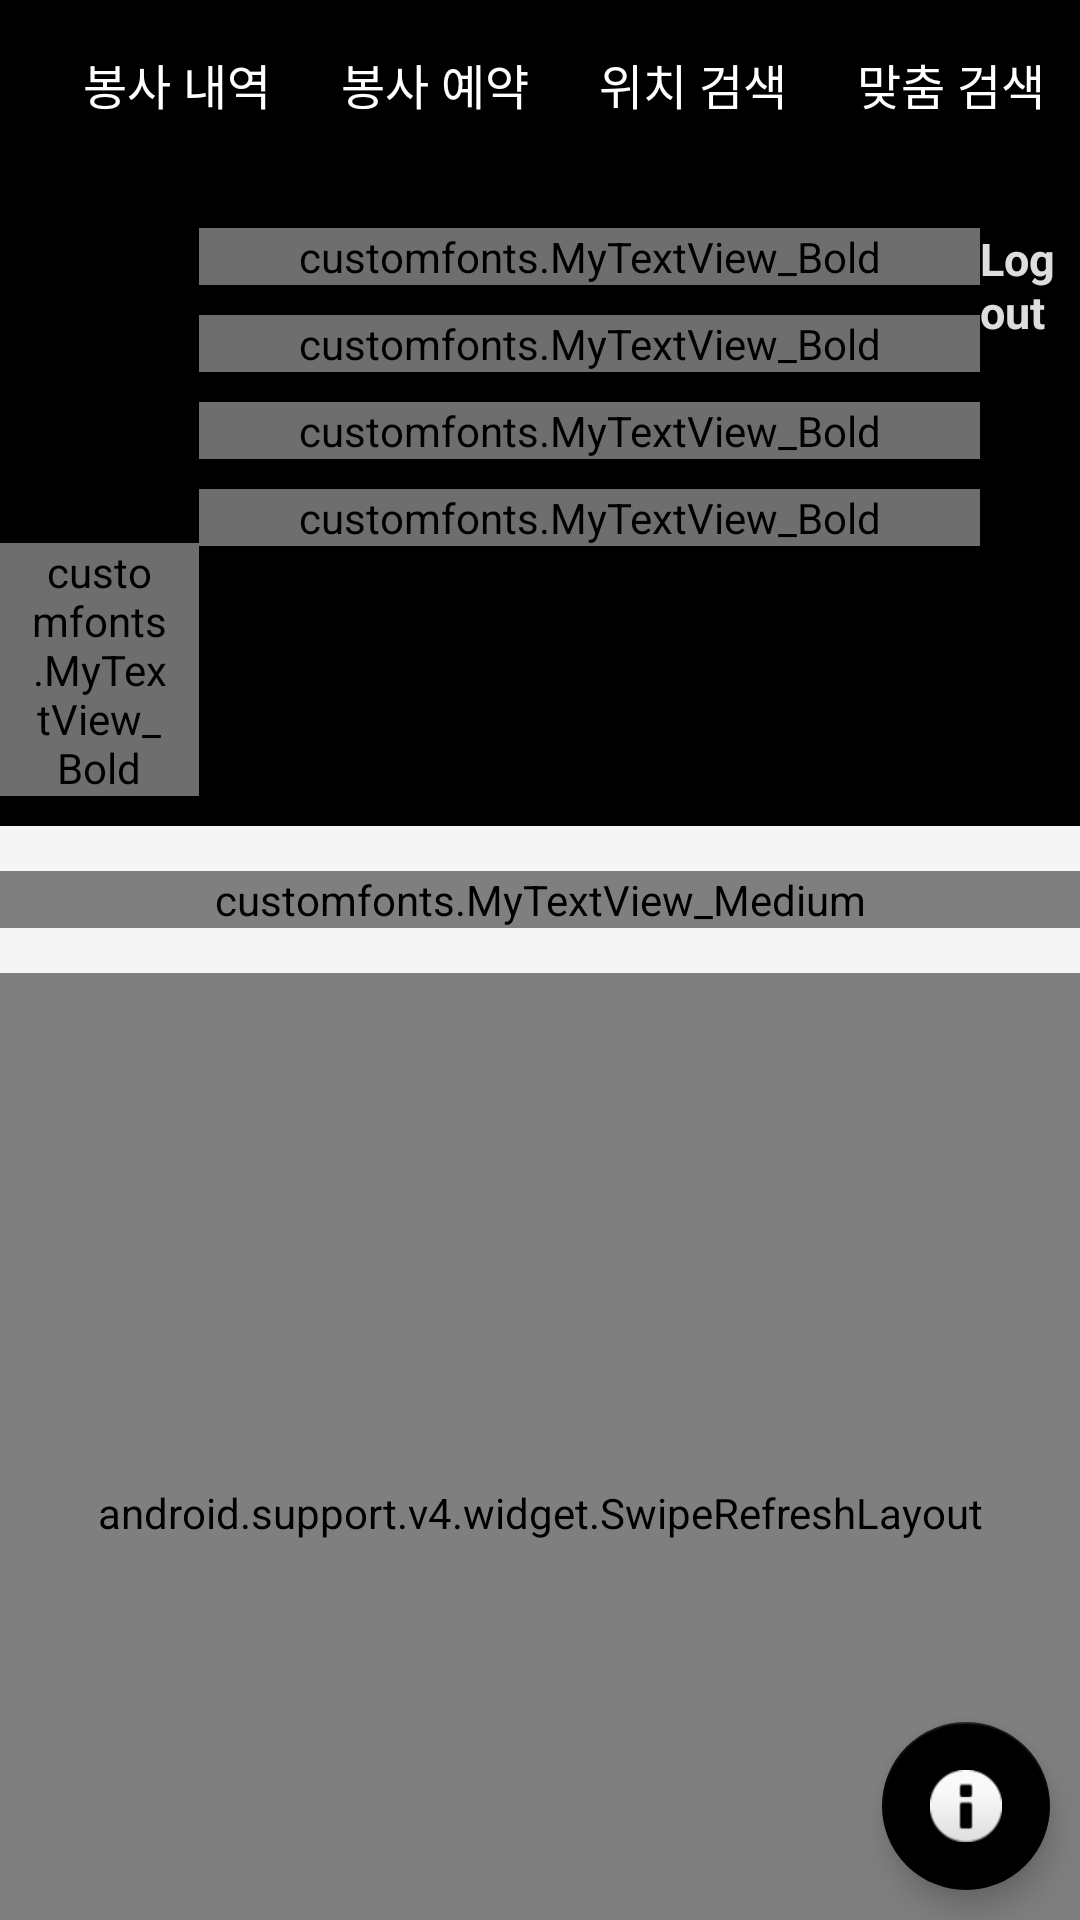

This screen was rendered from an Android layout file. Write that file and the resources it references.
<!-- AndroidManifest.xml: application theme AppTheme -->
<!-- res/layout/activity_main.xml -->
<?xml version="1.0" encoding="utf-8"?>
<LinearLayout xmlns:android="http://schemas.android.com/apk/res/android"
    xmlns:tools="http://schemas.android.com/tools"
    xmlns:app="http://schemas.android.com/apk/res-auto"
    android:id="@+id/activity_main"
    android:orientation="vertical"
    android:background="#F5F5F5"
    android:layout_width="match_parent"
    android:layout_height="match_parent">

<include layout="@layout/toolbar"/>


    <LinearLayout
        android:layout_width="match_parent"
        android:layout_height="wrap_content"
        android:background="#000000"
        android:weightSum="1"
        android:orientation="horizontal">

        <LinearLayout
            android:layout_width="0dp"
            android:layout_weight="0.4"
            android:layout_height="wrap_content"
            android:orientation="vertical">

            <ImageView
                android:id="@+id/profile_image"
                android:layout_width="100dp"
                android:layout_marginBottom="10dp"
                android:layout_height="100dp"
                android:layout_gravity="center"
                android:layout_marginTop="10dp"/>

            <customfonts.MyTextView_Bold
                android:id="@+id/profile_change_picture"
                android:layout_width="wrap_content"
                android:layout_height="wrap_content"
                android:text="사진 변경하기"
                android:textStyle="bold"
                android:textSize="15sp"
                android:background="@drawable/border_white"
                android:paddingRight="10dp"
                android:paddingLeft="10dp"
                android:layout_gravity="center"
                android:textColor="#fff"
                android:gravity="center"
                android:alpha="0.87"
                android:layout_marginTop="5dp"
                android:layout_marginBottom="10dp"
                />

        </LinearLayout>


        <LinearLayout
            android:layout_width="wrap_content"
            android:layout_height="wrap_content"
            android:layout_weight="0.4"
            android:orientation="vertical">

            <customfonts.MyTextView_Bold
                android:id="@+id/profile_id"
                android:text="ID"
                android:textSize="15sp"
                android:textColor="#fff"
                android:alpha="0.87"
                android:layout_marginTop="20dp"
                android:layout_marginBottom="10dp"
                android:layout_width="match_parent"
                android:layout_height="wrap_content" />

            <customfonts.MyTextView_Bold
                android:id="@+id/profile_name"
                android:text="name"
                android:textSize="15sp"
                android:textColor="#fff"
                android:alpha="0.87"
                android:layout_marginBottom="10dp"
                android:layout_width="match_parent"
                android:layout_height="wrap_content" />

            <customfonts.MyTextView_Bold
                android:id="@+id/profile_helptime"
                android:text="helptime"
                android:textSize="15sp"
                android:textColor="#fff"
                android:alpha="0.87"
                android:layout_marginBottom="10dp"
                android:layout_width="match_parent"
                android:layout_height="wrap_content" />

            <customfonts.MyTextView_Bold
                android:id="@+id/profile_feedback"
                android:text="feedback"
                android:textSize="15sp"
                android:textColor="#fff"
                android:alpha="0.87"
                android:layout_marginBottom="10dp"
                android:layout_width="match_parent"
                android:layout_height="wrap_content" />


        </LinearLayout>


        <RelativeLayout
            android:layout_width="0dp"
            android:layout_weight="0.2"
            android:layout_height="wrap_content">

            <TextView
                android:id="@+id/profile_logout"
                android:text="Logout"
                android:textStyle="bold"
                android:textSize="15sp"
                android:textColor="#fff"
                android:alpha="0.87"
                android:layout_marginTop="20dp"
                android:layout_width="wrap_content"
                android:layout_height="wrap_content"
                android:layout_alignParentRight="true"
                android:layout_marginRight="5dp"/>

        </RelativeLayout>


    </LinearLayout>



    <android.support.design.widget.CoordinatorLayout
        android:id="@+id/coordinatorlayout"
        android:layout_width="match_parent"
        android:layout_height="wrap_content"
        android:layout_weight="1"
        app:expandedTitleMarginStart="20dp">


        <android.support.design.widget.AppBarLayout
        android:background="#f5f5f5"
        android:layout_width="match_parent"
        android:layout_height="wrap_content">

    <android.support.design.widget.CollapsingToolbarLayout
        android:id="@+id/CollapsingToolbarLayout1"
        android:layout_width="match_parent"
        android:layout_height="wrap_content"

        app:layout_scrollFlags="scroll|exitUntilCollapsed">


    <customfonts.MyTextView_Medium
        android:layout_width="match_parent"
        android:layout_height="wrap_content"
        android:id="@+id/main_registered_help"
        android:text="신청한 봉사 리스트"
        android:textColor="#2f2f2f"
        android:gravity="center"
        android:layout_gravity="center"
        android:layout_marginTop="15dp"
        android:layout_marginBottom="15dp"/>


    </android.support.design.widget.CollapsingToolbarLayout>

    </android.support.design.widget.AppBarLayout>



        <android.support.v4.widget.NestedScrollView
            android:layout_width="match_parent"
            android:layout_height="match_parent"
            android:fillViewport="true"
            app:layout_behavior="@string/appbar_scrolling_view_behavior">
    <LinearLayout
        android:layout_width="match_parent"
        android:layout_height="wrap_content"
        android:layout_marginBottom="5dp"
        android:orientation="vertical">

        <android.support.v4.widget.SwipeRefreshLayout xmlns:android="http://schemas.android.com/apk/res/android"
            android:id="@+id/swipe_layout"
            android:layout_width="match_parent"
            android:layout_height="match_parent">


            <android.support.v7.widget.RecyclerView
                android:id="@+id/recycleview"
                android:layout_width="match_parent"
                android:layout_height="wrap_content"
                android:dividerHeight="0dp"
                android:divider="#fff"
                android:scrollbars="none" />

        </android.support.v4.widget.SwipeRefreshLayout>

</LinearLayout>

        </android.support.v4.widget.NestedScrollView>

        <android.support.design.widget.FloatingActionButton
            android:id="@+id/main_fab"
            android:layout_width="wrap_content"
            android:layout_height="wrap_content"
            android:layout_gravity="bottom|end"
            android:layout_marginBottom="10dp"
            android:layout_marginRight="10dp"
            app:backgroundTint="#000000"
            android:src="@android:drawable/ic_dialog_info" />


    </android.support.design.widget.CoordinatorLayout>




</LinearLayout>
<!-- res/layout/toolbar.xml (included above) -->
<?xml version="1.0" encoding="utf-8"?>
<android.support.v7.widget.Toolbar
    xmlns:android="http://schemas.android.com/apk/res/android"
    android:id="@+id/toolbar"
    android:layout_width="match_parent"
    android:layout_height="wrap_content"
    android:background="#000000">


    <LinearLayout
        android:layout_width="match_parent"
        android:layout_height="match_parent"
        android:weightSum="1"
        android:orientation="horizontal">

        <Button
            android:background="#0000"
            android:id="@+id/help_history"
            android:layout_width="wrap_content"
            android:layout_height="wrap_content"
            android:text="봉사 내역"
            android:textColor="#fff"
            android:textSize="16dp"
            android:gravity="center"
            android:layout_weight="0.25"
            />

        <Button
            android:background="#0000"
            android:id="@+id/help_reserve"
            android:layout_width="wrap_content"
            android:layout_height="wrap_content"
            android:text="봉사 예약"
            android:gravity="center"
            android:layout_weight="0.25"
            android:textColor="#fff"
            android:textSize="16dp"
            />

        <Button
            android:background="#0000"
            android:id="@+id/location_search"
            android:layout_width="wrap_content"
            android:layout_height="wrap_content"
            android:text="위치 검색"
            android:textColor="#fff"
            android:gravity="center"
            android:layout_weight="0.25"
            android:textSize="16dp"
            />

        <Button
            android:background="#0000"
            android:id="@+id/custom_search"
            android:layout_width="wrap_content"
            android:layout_height="wrap_content"
            android:text="맞춤 검색"
            android:textColor="#fff"
            android:textSize="16dp"
            android:gravity="center"
            android:layout_weight="0.25"
            />



    </LinearLayout>


</android.support.v7.widget.Toolbar>
<!-- resources referenced by this layout -->
<resources>
  <!-- drawable border_white (drawable) -->
  <?xml version="1.0" encoding="utf-8"?>
  <shape xmlns:android="http://schemas.android.com/apk/res/android"
      android:shape="rectangle" >
  
      <solid android:color="#0000" />
  
      <stroke
          android:width="1dp"
          android:color="#ffff" />
  
  </shape>
  <style name="AppTheme" parent="Theme.AppCompat.Light.NoActionBar">
          
          <item name="colorPrimary">@color/colorPrimary</item>
          <item name="colorPrimaryDark">@color/colorPrimaryDark</item>
          <item name="colorAccent">@color/colorAccent</item>
          <item name="windowNoTitle">true</item>
          <item name="android:windowFullscreen">true</item>
  
      </style>
  <color name="colorPrimary">#3F51B5</color>
  <color name="colorPrimaryDark">#303F9F</color>
  <color name="colorAccent">#FF4081</color>
</resources>
